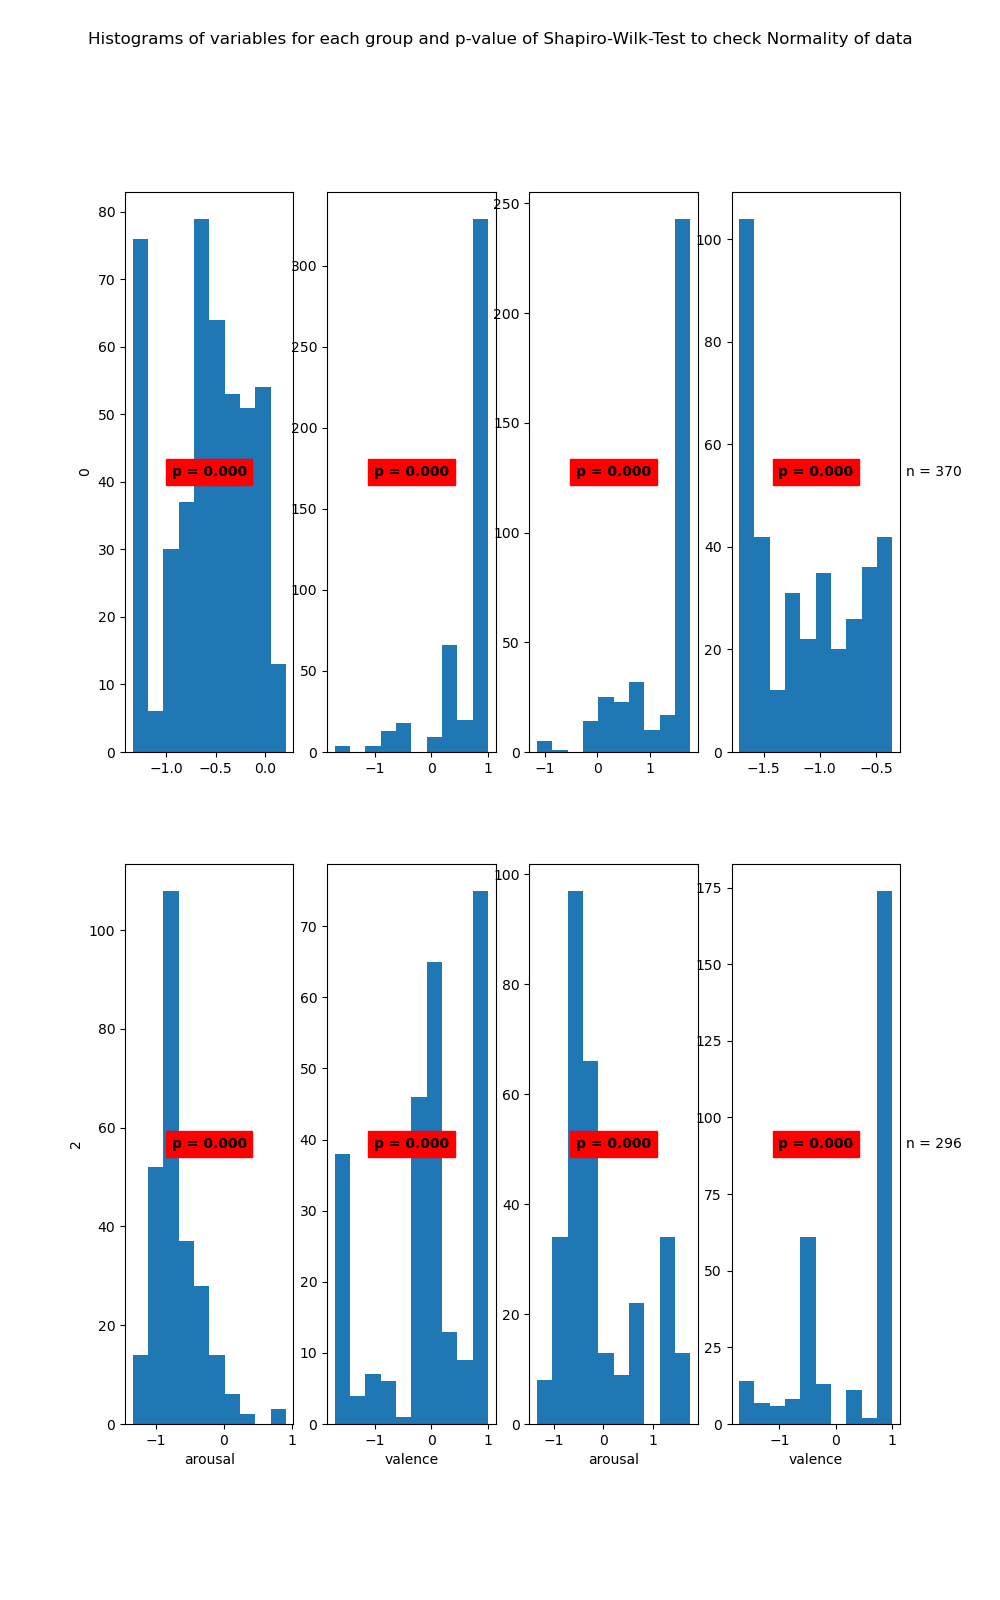

Data behind this chart, as committed beside it:
State	Variable	Statistic	Samples	p-value	Significance
0	arousal	0.94	463	0.0	True
0	valence	0.61	463	0.0	True
1	arousal	0.7	370	0.0	True
1	valence	0.89	370	0.0	True
2	arousal	0.9	264	0.0	True
2	valence	0.86	264	0.0	True
3	arousal	0.88	296	0.0	True
3	valence	0.76	296	0.0	True
